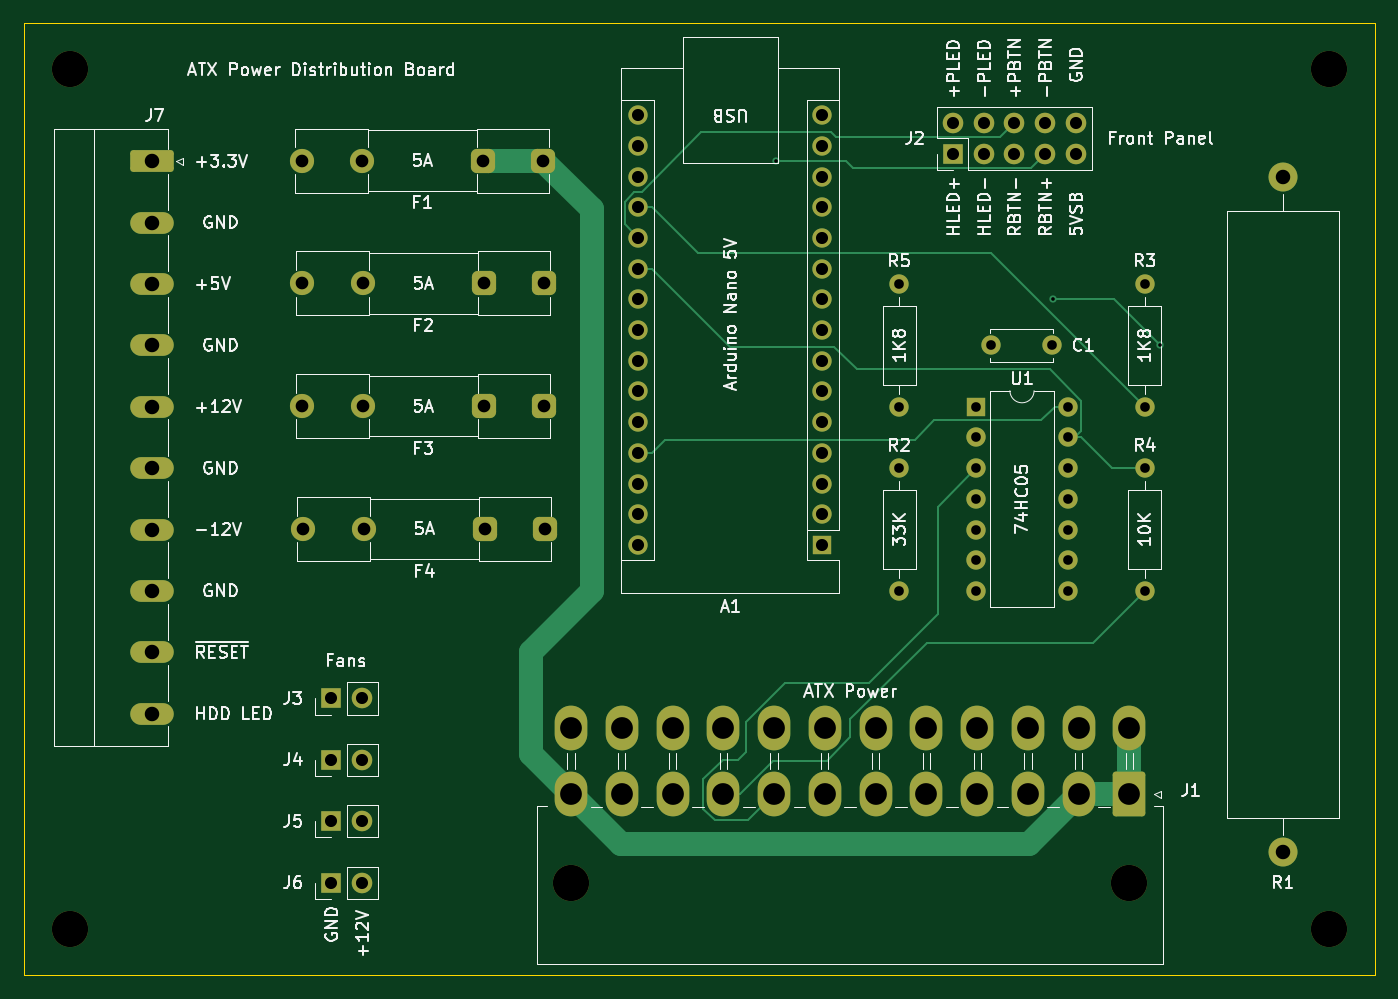
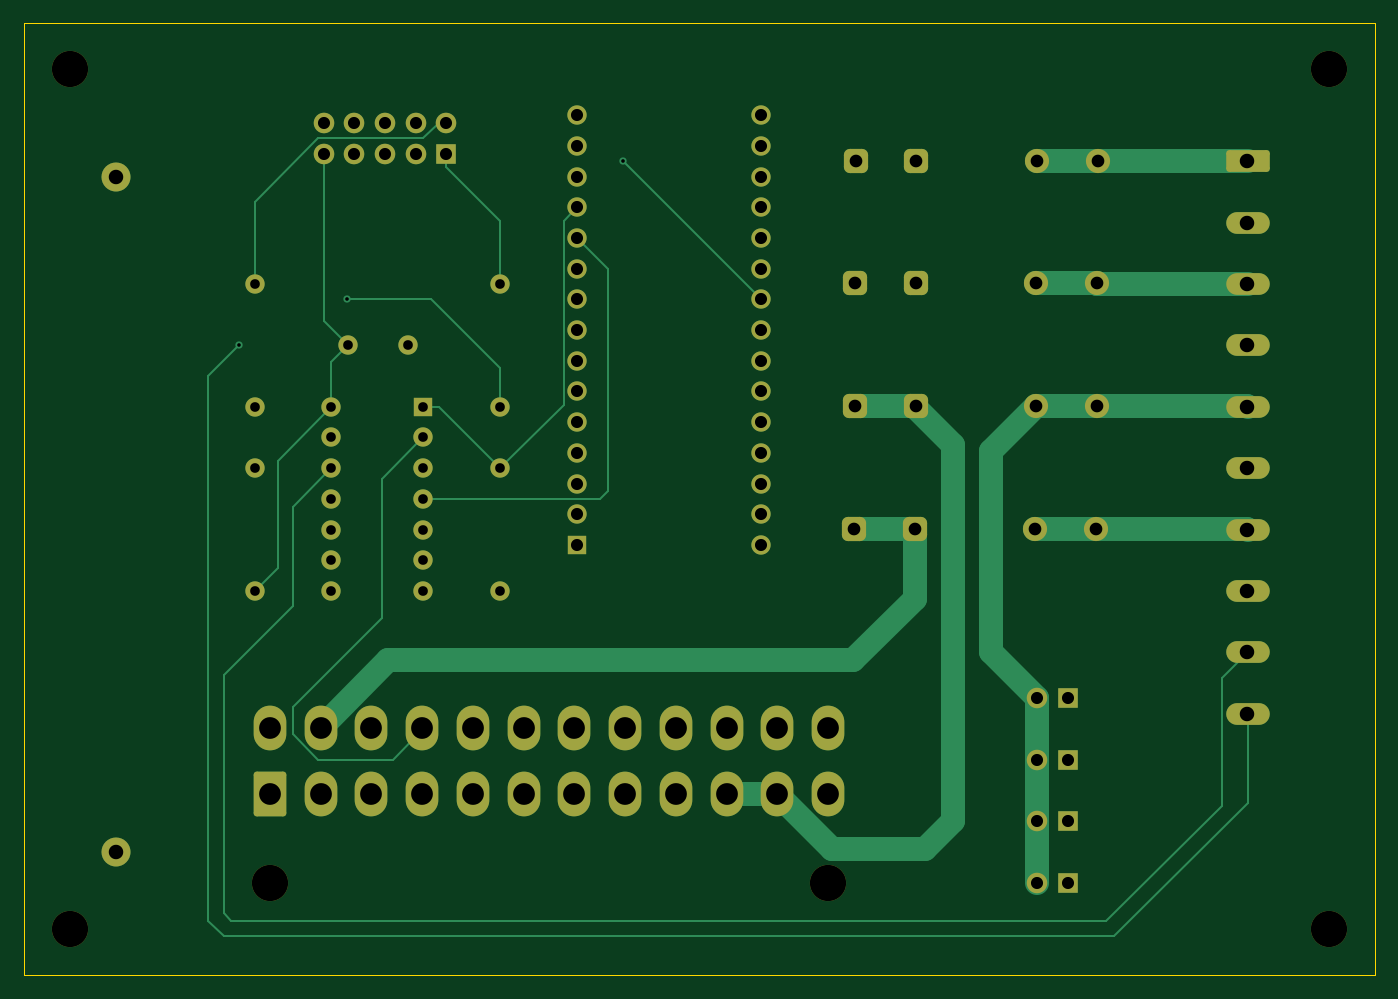
Circuit board: 11 layer files. Board 111.8 x 78.7 mm.
- bottom_copper: ATX-Power-Distribution-Board-B_Cu.gbl (10042 bytes)
- bottom_mask: ATX-Power-Distribution-Board-B_Mask.gbs (5171 bytes)
- paste: ATX-Power-Distribution-Board-B_Paste.gbp (551 bytes)
- bottom_silk: ATX-Power-Distribution-Board-B_Silkscreen.gbo (552 bytes)
- outline: ATX-Power-Distribution-Board-Edge_Cuts.gm1 (711 bytes)
- top_copper: ATX-Power-Distribution-Board-F_Cu.gtl (9465 bytes)
- top_mask: ATX-Power-Distribution-Board-F_Mask.gts (5171 bytes)
- paste: ATX-Power-Distribution-Board-F_Paste.gtp (551 bytes)
- top_silk: ATX-Power-Distribution-Board-F_Silkscreen.gto (100481 bytes)
- drill: ATX-Power-Distribution-Board-NPTH.drl (123 bytes)
- drill: ATX-Power-Distribution-Board-PTH.drl (1882 bytes)

=== bottom_copper: ATX-Power-Distribution-Board-B_Cu.gbl (10042 bytes, source omitted) ===
=== bottom_mask: ATX-Power-Distribution-Board-B_Mask.gbs ===
G04 #@! TF.GenerationSoftware,KiCad,Pcbnew,8.0.9-8.0.9-0~ubuntu22.04.1*
G04 #@! TF.CreationDate,2026-01-30T18:33:39+10:00*
G04 #@! TF.ProjectId,ATX-Power-Distribution-Board,4154582d-506f-4776-9572-2d4469737472,rev?*
G04 #@! TF.SameCoordinates,Original*
G04 #@! TF.FileFunction,Soldermask,Bot*
G04 #@! TF.FilePolarity,Negative*
%FSLAX46Y46*%
G04 Gerber Fmt 4.6, Leading zero omitted, Abs format (unit mm)*
G04 Created by KiCad (PCBNEW 8.0.9-8.0.9-0~ubuntu22.04.1) date 2026-01-30 18:33:39*
%MOMM*%
%LPD*%
G01*
G04 APERTURE LIST*
G04 Aperture macros list*
%AMRoundRect*
0 Rectangle with rounded corners*
0 $1 Rounding radius*
0 $2 $3 $4 $5 $6 $7 $8 $9 X,Y pos of 4 corners*
0 Add a 4 corners polygon primitive as box body*
4,1,4,$2,$3,$4,$5,$6,$7,$8,$9,$2,$3,0*
0 Add four circle primitives for the rounded corners*
1,1,$1+$1,$2,$3*
1,1,$1+$1,$4,$5*
1,1,$1+$1,$6,$7*
1,1,$1+$1,$8,$9*
0 Add four rect primitives between the rounded corners*
20,1,$1+$1,$2,$3,$4,$5,0*
20,1,$1+$1,$4,$5,$6,$7,0*
20,1,$1+$1,$6,$7,$8,$9,0*
20,1,$1+$1,$8,$9,$2,$3,0*%
G04 Aperture macros list end*
%ADD10C,1.600000*%
%ADD11O,1.600000X1.600000*%
%ADD12C,3.000000*%
%ADD13R,1.700000X1.700000*%
%ADD14O,1.700000X1.700000*%
%ADD15C,2.400000*%
%ADD16O,2.400000X2.400000*%
%ADD17R,1.600000X1.600000*%
%ADD18RoundRect,0.500000X0.500000X0.500000X-0.500000X0.500000X-0.500000X-0.500000X0.500000X-0.500000X0*%
%ADD19C,2.000000*%
%ADD20RoundRect,0.250000X-1.550000X0.650000X-1.550000X-0.650000X1.550000X-0.650000X1.550000X0.650000X0*%
%ADD21O,3.600000X1.800000*%
%ADD22RoundRect,0.250001X1.099999X1.599999X-1.099999X1.599999X-1.099999X-1.599999X1.099999X-1.599999X0*%
%ADD23O,2.700000X3.700000*%
G04 APERTURE END LIST*
D10*
X148590000Y-87630000D03*
D11*
X148590000Y-97790000D03*
D12*
X184150000Y-54610000D03*
D13*
X101600000Y-111760000D03*
D14*
X104140000Y-111760000D03*
D10*
X148590000Y-82550000D03*
D11*
X148590000Y-72390000D03*
D13*
X153035000Y-61595000D03*
D14*
X153035000Y-59055000D03*
X155575000Y-61595000D03*
X155575000Y-59055000D03*
X158115000Y-61595000D03*
X158115000Y-59055000D03*
X160655000Y-61595000D03*
X160655000Y-59055000D03*
X163195000Y-61595000D03*
X163195000Y-59055000D03*
D15*
X180340000Y-119380000D03*
D16*
X180340000Y-63500000D03*
D13*
X101600000Y-121920000D03*
D14*
X104140000Y-121920000D03*
D12*
X80010000Y-125730000D03*
D17*
X154940000Y-82550000D03*
D11*
X154940000Y-85090000D03*
X154940000Y-87630000D03*
X154940000Y-90170000D03*
X154940000Y-92710000D03*
X154940000Y-95250000D03*
X154940000Y-97790000D03*
X162560000Y-97790000D03*
X162560000Y-95250000D03*
X162560000Y-92710000D03*
X162560000Y-90170000D03*
X162560000Y-87630000D03*
X162560000Y-85090000D03*
X162560000Y-82550000D03*
D18*
X119220000Y-82495000D03*
X114220000Y-82495000D03*
D19*
X104220000Y-82495000D03*
X99220000Y-82495000D03*
D18*
X119220000Y-72335000D03*
X114220000Y-72335000D03*
D19*
X104220000Y-72335000D03*
X99220000Y-72335000D03*
D20*
X86752500Y-62230000D03*
D21*
X86752500Y-67310000D03*
X86752500Y-72390000D03*
X86752500Y-77470000D03*
X86752500Y-82550000D03*
X86752500Y-87630000D03*
X86752500Y-92710000D03*
X86752500Y-97790000D03*
X86752500Y-102870000D03*
X86752500Y-107950000D03*
D10*
X161210000Y-77470000D03*
X156210000Y-77470000D03*
D17*
X142240000Y-93980000D03*
D11*
X142240000Y-91440000D03*
X142240000Y-88900000D03*
X142240000Y-86360000D03*
X142240000Y-83820000D03*
X142240000Y-81280000D03*
X142240000Y-78740000D03*
X142240000Y-76200000D03*
X142240000Y-73660000D03*
X142240000Y-71120000D03*
X142240000Y-68580000D03*
X142240000Y-66040000D03*
X142240000Y-63500000D03*
X142240000Y-60960000D03*
X142240000Y-58420000D03*
X127000000Y-58420000D03*
X127000000Y-60960000D03*
X127000000Y-63500000D03*
X127000000Y-66040000D03*
X127000000Y-68580000D03*
X127000000Y-71120000D03*
X127000000Y-73660000D03*
X127000000Y-76200000D03*
X127000000Y-78740000D03*
X127000000Y-81280000D03*
X127000000Y-83820000D03*
X127000000Y-86360000D03*
X127000000Y-88900000D03*
X127000000Y-91440000D03*
X127000000Y-93980000D03*
D12*
X167640000Y-121920000D03*
X121440000Y-121920000D03*
D22*
X167640000Y-114620000D03*
D23*
X163440000Y-114620000D03*
X159240000Y-114620000D03*
X155040000Y-114620000D03*
X150840000Y-114620000D03*
X146640000Y-114620000D03*
X142440000Y-114620000D03*
X138240000Y-114620000D03*
X134040000Y-114620000D03*
X129840000Y-114620000D03*
X125640000Y-114620000D03*
X121440000Y-114620000D03*
X167640000Y-109120000D03*
X163440000Y-109120000D03*
X159240000Y-109120000D03*
X155040000Y-109120000D03*
X150840000Y-109120000D03*
X146640000Y-109120000D03*
X142440000Y-109120000D03*
X138240000Y-109120000D03*
X134040000Y-109120000D03*
X129840000Y-109120000D03*
X125640000Y-109120000D03*
X121440000Y-109120000D03*
D18*
X119300000Y-92655000D03*
X114300000Y-92655000D03*
D19*
X104300000Y-92655000D03*
X99300000Y-92655000D03*
D13*
X101600000Y-116840000D03*
D14*
X104140000Y-116840000D03*
D10*
X168910000Y-97790000D03*
D11*
X168910000Y-87630000D03*
D13*
X101600000Y-106680000D03*
D14*
X104140000Y-106680000D03*
D12*
X80010000Y-54610000D03*
D18*
X119140000Y-62175000D03*
X114140000Y-62175000D03*
D19*
X104140000Y-62175000D03*
X99140000Y-62175000D03*
D10*
X168910000Y-82550000D03*
D11*
X168910000Y-72390000D03*
D12*
X184150000Y-125730000D03*
M02*

=== paste: ATX-Power-Distribution-Board-B_Paste.gbp ===
G04 #@! TF.GenerationSoftware,KiCad,Pcbnew,8.0.9-8.0.9-0~ubuntu22.04.1*
G04 #@! TF.CreationDate,2026-01-30T18:33:39+10:00*
G04 #@! TF.ProjectId,ATX-Power-Distribution-Board,4154582d-506f-4776-9572-2d4469737472,rev?*
G04 #@! TF.SameCoordinates,Original*
G04 #@! TF.FileFunction,Paste,Bot*
G04 #@! TF.FilePolarity,Positive*
%FSLAX46Y46*%
G04 Gerber Fmt 4.6, Leading zero omitted, Abs format (unit mm)*
G04 Created by KiCad (PCBNEW 8.0.9-8.0.9-0~ubuntu22.04.1) date 2026-01-30 18:33:39*
%MOMM*%
%LPD*%
G01*
G04 APERTURE LIST*
G04 APERTURE END LIST*
M02*

=== bottom_silk: ATX-Power-Distribution-Board-B_Silkscreen.gbo ===
G04 #@! TF.GenerationSoftware,KiCad,Pcbnew,8.0.9-8.0.9-0~ubuntu22.04.1*
G04 #@! TF.CreationDate,2026-01-30T18:33:39+10:00*
G04 #@! TF.ProjectId,ATX-Power-Distribution-Board,4154582d-506f-4776-9572-2d4469737472,rev?*
G04 #@! TF.SameCoordinates,Original*
G04 #@! TF.FileFunction,Legend,Bot*
G04 #@! TF.FilePolarity,Positive*
%FSLAX46Y46*%
G04 Gerber Fmt 4.6, Leading zero omitted, Abs format (unit mm)*
G04 Created by KiCad (PCBNEW 8.0.9-8.0.9-0~ubuntu22.04.1) date 2026-01-30 18:33:39*
%MOMM*%
%LPD*%
G01*
G04 APERTURE LIST*
G04 APERTURE END LIST*
M02*

=== outline: ATX-Power-Distribution-Board-Edge_Cuts.gm1 ===
G04 #@! TF.GenerationSoftware,KiCad,Pcbnew,8.0.9-8.0.9-0~ubuntu22.04.1*
G04 #@! TF.CreationDate,2026-01-30T18:33:39+10:00*
G04 #@! TF.ProjectId,ATX-Power-Distribution-Board,4154582d-506f-4776-9572-2d4469737472,rev?*
G04 #@! TF.SameCoordinates,Original*
G04 #@! TF.FileFunction,Profile,NP*
%FSLAX46Y46*%
G04 Gerber Fmt 4.6, Leading zero omitted, Abs format (unit mm)*
G04 Created by KiCad (PCBNEW 8.0.9-8.0.9-0~ubuntu22.04.1) date 2026-01-30 18:33:39*
%MOMM*%
%LPD*%
G01*
G04 APERTURE LIST*
G04 #@! TA.AperFunction,Profile*
%ADD10C,0.050000*%
G04 #@! TD*
G04 APERTURE END LIST*
D10*
X76200000Y-50800000D02*
X187960000Y-50800000D01*
X187960000Y-129540000D01*
X76200000Y-129540000D01*
X76200000Y-50800000D01*
M02*

=== top_copper: ATX-Power-Distribution-Board-F_Cu.gtl (9465 bytes, source omitted) ===
=== top_mask: ATX-Power-Distribution-Board-F_Mask.gts ===
G04 #@! TF.GenerationSoftware,KiCad,Pcbnew,8.0.9-8.0.9-0~ubuntu22.04.1*
G04 #@! TF.CreationDate,2026-01-30T18:33:39+10:00*
G04 #@! TF.ProjectId,ATX-Power-Distribution-Board,4154582d-506f-4776-9572-2d4469737472,rev?*
G04 #@! TF.SameCoordinates,Original*
G04 #@! TF.FileFunction,Soldermask,Top*
G04 #@! TF.FilePolarity,Negative*
%FSLAX46Y46*%
G04 Gerber Fmt 4.6, Leading zero omitted, Abs format (unit mm)*
G04 Created by KiCad (PCBNEW 8.0.9-8.0.9-0~ubuntu22.04.1) date 2026-01-30 18:33:39*
%MOMM*%
%LPD*%
G01*
G04 APERTURE LIST*
G04 Aperture macros list*
%AMRoundRect*
0 Rectangle with rounded corners*
0 $1 Rounding radius*
0 $2 $3 $4 $5 $6 $7 $8 $9 X,Y pos of 4 corners*
0 Add a 4 corners polygon primitive as box body*
4,1,4,$2,$3,$4,$5,$6,$7,$8,$9,$2,$3,0*
0 Add four circle primitives for the rounded corners*
1,1,$1+$1,$2,$3*
1,1,$1+$1,$4,$5*
1,1,$1+$1,$6,$7*
1,1,$1+$1,$8,$9*
0 Add four rect primitives between the rounded corners*
20,1,$1+$1,$2,$3,$4,$5,0*
20,1,$1+$1,$4,$5,$6,$7,0*
20,1,$1+$1,$6,$7,$8,$9,0*
20,1,$1+$1,$8,$9,$2,$3,0*%
G04 Aperture macros list end*
%ADD10C,1.600000*%
%ADD11O,1.600000X1.600000*%
%ADD12C,3.000000*%
%ADD13R,1.700000X1.700000*%
%ADD14O,1.700000X1.700000*%
%ADD15C,2.400000*%
%ADD16O,2.400000X2.400000*%
%ADD17R,1.600000X1.600000*%
%ADD18RoundRect,0.500000X0.500000X0.500000X-0.500000X0.500000X-0.500000X-0.500000X0.500000X-0.500000X0*%
%ADD19C,2.000000*%
%ADD20RoundRect,0.250000X-1.550000X0.650000X-1.550000X-0.650000X1.550000X-0.650000X1.550000X0.650000X0*%
%ADD21O,3.600000X1.800000*%
%ADD22RoundRect,0.250001X1.099999X1.599999X-1.099999X1.599999X-1.099999X-1.599999X1.099999X-1.599999X0*%
%ADD23O,2.700000X3.700000*%
G04 APERTURE END LIST*
D10*
X148590000Y-87630000D03*
D11*
X148590000Y-97790000D03*
D12*
X184150000Y-54610000D03*
D13*
X101600000Y-111760000D03*
D14*
X104140000Y-111760000D03*
D10*
X148590000Y-82550000D03*
D11*
X148590000Y-72390000D03*
D13*
X153035000Y-61595000D03*
D14*
X153035000Y-59055000D03*
X155575000Y-61595000D03*
X155575000Y-59055000D03*
X158115000Y-61595000D03*
X158115000Y-59055000D03*
X160655000Y-61595000D03*
X160655000Y-59055000D03*
X163195000Y-61595000D03*
X163195000Y-59055000D03*
D15*
X180340000Y-119380000D03*
D16*
X180340000Y-63500000D03*
D13*
X101600000Y-121920000D03*
D14*
X104140000Y-121920000D03*
D12*
X80010000Y-125730000D03*
D17*
X154940000Y-82550000D03*
D11*
X154940000Y-85090000D03*
X154940000Y-87630000D03*
X154940000Y-90170000D03*
X154940000Y-92710000D03*
X154940000Y-95250000D03*
X154940000Y-97790000D03*
X162560000Y-97790000D03*
X162560000Y-95250000D03*
X162560000Y-92710000D03*
X162560000Y-90170000D03*
X162560000Y-87630000D03*
X162560000Y-85090000D03*
X162560000Y-82550000D03*
D18*
X119220000Y-82495000D03*
X114220000Y-82495000D03*
D19*
X104220000Y-82495000D03*
X99220000Y-82495000D03*
D18*
X119220000Y-72335000D03*
X114220000Y-72335000D03*
D19*
X104220000Y-72335000D03*
X99220000Y-72335000D03*
D20*
X86752500Y-62230000D03*
D21*
X86752500Y-67310000D03*
X86752500Y-72390000D03*
X86752500Y-77470000D03*
X86752500Y-82550000D03*
X86752500Y-87630000D03*
X86752500Y-92710000D03*
X86752500Y-97790000D03*
X86752500Y-102870000D03*
X86752500Y-107950000D03*
D10*
X161210000Y-77470000D03*
X156210000Y-77470000D03*
D17*
X142240000Y-93980000D03*
D11*
X142240000Y-91440000D03*
X142240000Y-88900000D03*
X142240000Y-86360000D03*
X142240000Y-83820000D03*
X142240000Y-81280000D03*
X142240000Y-78740000D03*
X142240000Y-76200000D03*
X142240000Y-73660000D03*
X142240000Y-71120000D03*
X142240000Y-68580000D03*
X142240000Y-66040000D03*
X142240000Y-63500000D03*
X142240000Y-60960000D03*
X142240000Y-58420000D03*
X127000000Y-58420000D03*
X127000000Y-60960000D03*
X127000000Y-63500000D03*
X127000000Y-66040000D03*
X127000000Y-68580000D03*
X127000000Y-71120000D03*
X127000000Y-73660000D03*
X127000000Y-76200000D03*
X127000000Y-78740000D03*
X127000000Y-81280000D03*
X127000000Y-83820000D03*
X127000000Y-86360000D03*
X127000000Y-88900000D03*
X127000000Y-91440000D03*
X127000000Y-93980000D03*
D12*
X167640000Y-121920000D03*
X121440000Y-121920000D03*
D22*
X167640000Y-114620000D03*
D23*
X163440000Y-114620000D03*
X159240000Y-114620000D03*
X155040000Y-114620000D03*
X150840000Y-114620000D03*
X146640000Y-114620000D03*
X142440000Y-114620000D03*
X138240000Y-114620000D03*
X134040000Y-114620000D03*
X129840000Y-114620000D03*
X125640000Y-114620000D03*
X121440000Y-114620000D03*
X167640000Y-109120000D03*
X163440000Y-109120000D03*
X159240000Y-109120000D03*
X155040000Y-109120000D03*
X150840000Y-109120000D03*
X146640000Y-109120000D03*
X142440000Y-109120000D03*
X138240000Y-109120000D03*
X134040000Y-109120000D03*
X129840000Y-109120000D03*
X125640000Y-109120000D03*
X121440000Y-109120000D03*
D18*
X119300000Y-92655000D03*
X114300000Y-92655000D03*
D19*
X104300000Y-92655000D03*
X99300000Y-92655000D03*
D13*
X101600000Y-116840000D03*
D14*
X104140000Y-116840000D03*
D10*
X168910000Y-97790000D03*
D11*
X168910000Y-87630000D03*
D13*
X101600000Y-106680000D03*
D14*
X104140000Y-106680000D03*
D12*
X80010000Y-54610000D03*
D18*
X119140000Y-62175000D03*
X114140000Y-62175000D03*
D19*
X104140000Y-62175000D03*
X99140000Y-62175000D03*
D10*
X168910000Y-82550000D03*
D11*
X168910000Y-72390000D03*
D12*
X184150000Y-125730000D03*
M02*

=== paste: ATX-Power-Distribution-Board-F_Paste.gtp ===
G04 #@! TF.GenerationSoftware,KiCad,Pcbnew,8.0.9-8.0.9-0~ubuntu22.04.1*
G04 #@! TF.CreationDate,2026-01-30T18:33:39+10:00*
G04 #@! TF.ProjectId,ATX-Power-Distribution-Board,4154582d-506f-4776-9572-2d4469737472,rev?*
G04 #@! TF.SameCoordinates,Original*
G04 #@! TF.FileFunction,Paste,Top*
G04 #@! TF.FilePolarity,Positive*
%FSLAX46Y46*%
G04 Gerber Fmt 4.6, Leading zero omitted, Abs format (unit mm)*
G04 Created by KiCad (PCBNEW 8.0.9-8.0.9-0~ubuntu22.04.1) date 2026-01-30 18:33:39*
%MOMM*%
%LPD*%
G01*
G04 APERTURE LIST*
G04 APERTURE END LIST*
M02*

=== top_silk: ATX-Power-Distribution-Board-F_Silkscreen.gto (100481 bytes, source omitted) ===
=== drill: ATX-Power-Distribution-Board-NPTH.drl ===
M48
INCH,TZ
T1C0.1181
%
G90
G05
T1
X31500Y-21500
X31500Y-49500
X47811Y-48000
X66000Y-48000
X72500Y-21500
X72500Y-49500
M30

=== drill: ATX-Power-Distribution-Board-PTH.drl ===
M48
INCH,TZ
T1C0.0118
T2C0.0315
T3C0.0394
T4C0.0413
T5C0.0472
T6C0.0709
%
G90
G05
T1
X54500Y-24501
X63500Y-29000
X67000Y-30500
T2
X58500Y-28500
X58500Y-32500
X58500Y-34500
X58500Y-38500
X61000Y-32500
X61000Y-33500
X61000Y-34500
X61000Y-35500
X61000Y-36500
X61000Y-37500
X61000Y-38500
X61500Y-30500
X63469Y-30500
X64000Y-32500
X64000Y-33500
X64000Y-34500
X64000Y-35500
X64000Y-36500
X64000Y-37500
X64000Y-38500
X66500Y-28500
X66500Y-32500
X66500Y-34500
X66500Y-38500
T3
X40000Y-42000
X40000Y-44000
X40000Y-46000
X40000Y-48000
X41000Y-42000
X41000Y-44000
X41000Y-46000
X41000Y-48000
X50000Y-23000
X50000Y-24000
X50000Y-25000
X50000Y-26000
X50000Y-27000
X50000Y-28000
X50000Y-29000
X50000Y-30000
X50000Y-31000
X50000Y-32000
X50000Y-33000
X50000Y-34000
X50000Y-35000
X50000Y-36000
X50000Y-37000
X56000Y-23000
X56000Y-24000
X56000Y-25000
X56000Y-26000
X56000Y-27000
X56000Y-28000
X56000Y-29000
X56000Y-30000
X56000Y-31000
X56000Y-32000
X56000Y-33000
X56000Y-34000
X56000Y-35000
X56000Y-36000
X56000Y-37000
X60250Y-23250
X60250Y-24250
X61250Y-23250
X61250Y-24250
X62250Y-23250
X62250Y-24250
X63250Y-23250
X63250Y-24250
X64250Y-23250
X64250Y-24250
T4
X39031Y-24478
X39063Y-28478
X39063Y-32478
X39094Y-36478
X41000Y-24478
X41031Y-28478
X41031Y-32478
X41063Y-36478
X44937Y-24478
X44969Y-28478
X44969Y-32478
X45000Y-36478
X46906Y-24478
X46937Y-28478
X46937Y-32478
X46969Y-36478
T5
X34155Y-24500
X34155Y-26500
X34155Y-28500
X34155Y-30500
X34155Y-32500
X34155Y-34500
X34155Y-36500
X34155Y-38500
X34155Y-40500
X34155Y-42500
X71000Y-25000
X71000Y-47000
T6
X47811Y-42961
X47811Y-45126
X49465Y-42961
X49465Y-45126
X51118Y-42961
X51118Y-45126
X52772Y-42961
X52772Y-45126
X54425Y-42961
X54425Y-45126
X56079Y-42961
X56079Y-45126
X57732Y-42961
X57732Y-45126
X59386Y-42961
X59386Y-45126
X61039Y-42961
X61039Y-45126
X62693Y-42961
X62693Y-45126
X64346Y-42961
X64346Y-45126
X66000Y-42961
X66000Y-45126
M30

